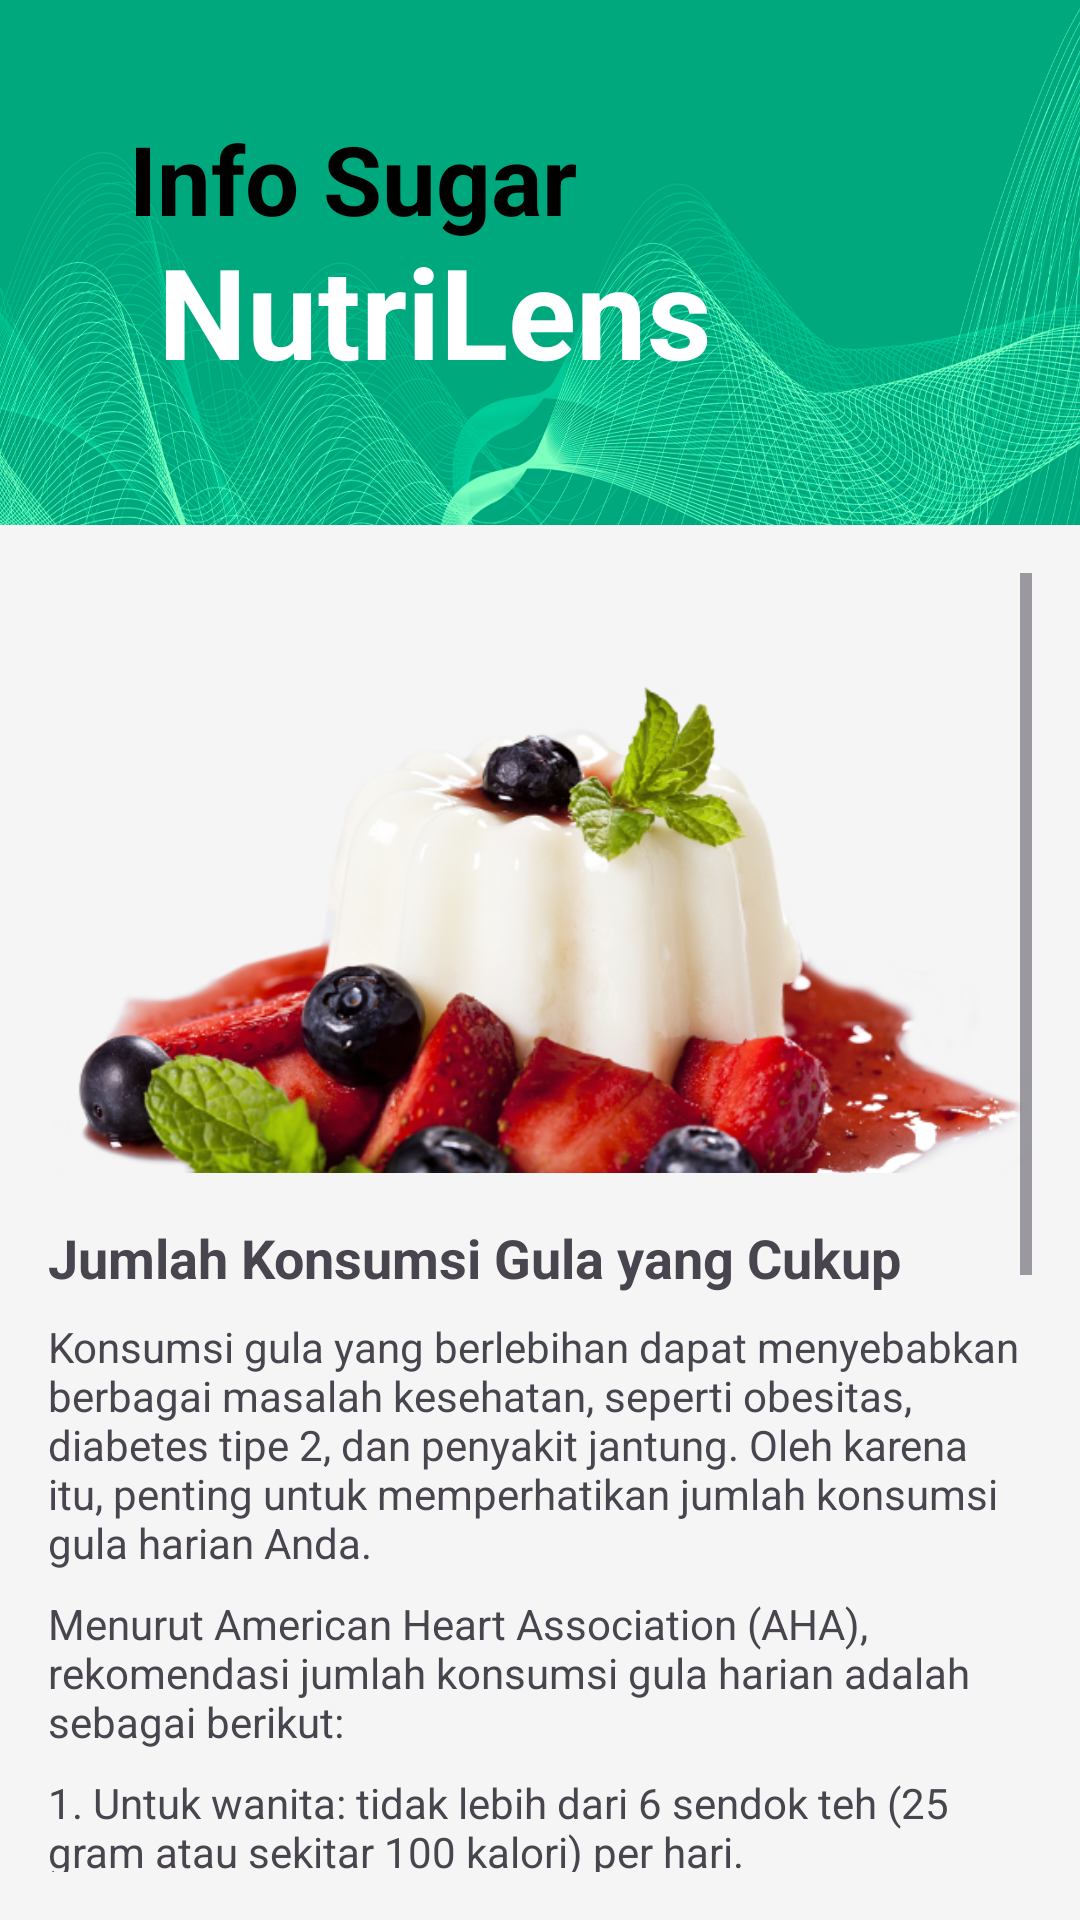

The Android layout XML behind this screen, and the referenced resources:
<!-- AndroidManifest.xml: application theme Base.Theme.LoginWithAnimation -->
<!-- res/layout/activity_info_sugar.xml -->
<?xml version="1.0" encoding="utf-8"?>
<androidx.constraintlayout.widget.ConstraintLayout xmlns:android="http://schemas.android.com/apk/res/android"
    xmlns:app="http://schemas.android.com/apk/res-auto"
    xmlns:tools="http://schemas.android.com/tools"
    android:id="@+id/main"
    android:layout_width="match_parent"
    android:layout_height="match_parent"
    android:background="#F5F5F5"
    tools:context=".view.info.InfoSugar">

    
    <androidx.constraintlayout.widget.ConstraintLayout
        android:id="@+id/headerLayout"
        android:layout_width="match_parent"
        android:layout_height="175dp"
        android:background="@drawable/header_background"
        android:orientation="horizontal"
        android:padding="16dp"
        app:layout_constraintEnd_toEndOf="parent"
        app:layout_constraintStart_toStartOf="parent"
        app:layout_constraintTop_toTopOf="parent">

        <TextView
            android:id="@+id/tv_dicoding"
            android:layout_width="wrap_content"
            android:layout_height="wrap_content"
            android:text="Info Sugar"
            android:textAlignment="center"
            android:textColor="@color/black"
            android:textSize="32sp"
            android:textStyle="bold"
            app:layout_constraintBottom_toBottomOf="parent"
            app:layout_constraintEnd_toEndOf="parent"
            app:layout_constraintHorizontal_bias="0.152"
            app:layout_constraintStart_toStartOf="parent"
            app:layout_constraintTop_toTopOf="parent"
            app:layout_constraintVertical_bias="0.22" />

        <TextView
            android:id="@+id/appNameTextView"
            android:layout_width="wrap_content"
            android:layout_height="wrap_content"
            android:text="NutriLens"
            android:textColor="@android:color/white"
            android:textSize="42sp"
            android:textStyle="bold"
            app:layout_constraintBottom_toBottomOf="parent"
            app:layout_constraintEnd_toEndOf="parent"
            app:layout_constraintHorizontal_bias="0.255"
            app:layout_constraintStart_toStartOf="parent"
            app:layout_constraintTop_toTopOf="parent"
            app:layout_constraintVertical_bias="0.684" />

    </androidx.constraintlayout.widget.ConstraintLayout>

    
    <ScrollView
        android:layout_width="0dp"
        android:layout_height="0dp"
        app:layout_constraintTop_toBottomOf="@id/headerLayout"
        app:layout_constraintBottom_toBottomOf="parent"
        app:layout_constraintStart_toStartOf="parent"
        app:layout_constraintEnd_toEndOf="parent"
        android:padding="16dp">

        <LinearLayout
            android:layout_width="match_parent"
            android:layout_height="wrap_content"
            android:orientation="vertical">

            <ImageView
                android:layout_width="match_parent"
                android:layout_height="200dp"
                android:src="@drawable/ic_sugar_image"
                android:contentDescription="@string/sugar_info_image"
                android:scaleType="centerCrop"
                android:layout_marginBottom="16dp" />

            <TextView
                android:layout_width="match_parent"
                android:layout_height="wrap_content"
                android:text="Jumlah Konsumsi Gula yang Cukup"
                android:textSize="18sp"
                android:textStyle="bold"
                android:layout_marginBottom="8dp" />

            <TextView
                android:layout_width="match_parent"
                android:layout_height="wrap_content"
                android:text="Konsumsi gula yang berlebihan dapat menyebabkan berbagai masalah kesehatan, seperti obesitas, diabetes tipe 2, dan penyakit jantung. Oleh karena itu, penting untuk memperhatikan jumlah konsumsi gula harian Anda."
                android:layout_marginBottom="8dp" />

            <TextView
                android:layout_width="match_parent"
                android:layout_height="wrap_content"
                android:text="Menurut American Heart Association (AHA), rekomendasi jumlah konsumsi gula harian adalah sebagai berikut:"
                android:layout_marginBottom="8dp" />

            <TextView
                android:layout_width="match_parent"
                android:layout_height="wrap_content"
                android:text="1. Untuk wanita: tidak lebih dari 6 sendok teh (25 gram atau sekitar 100 kalori) per hari."
                android:layout_marginBottom="4dp" />

            <TextView
                android:layout_width="match_parent"
                android:layout_height="wrap_content"
                android:text="2. Untuk pria: tidak lebih dari 9 sendok teh (38 gram atau sekitar 150 kalori) per hari."
                android:layout_marginBottom="8dp" />

            <TextView
                android:layout_width="match_parent"
                android:layout_height="wrap_content"
                android:text="Tips untuk Mengurangi Konsumsi Gula:"
                android:textSize="18sp"
                android:textStyle="bold"
                android:layout_marginBottom="8dp" />

            <TextView
                android:layout_width="match_parent"
                android:layout_height="wrap_content"
                android:text="1. Kurangi minuman manis seperti soda, minuman energi, dan minuman manis lainnya."
                android:layout_marginBottom="4dp" />

            <TextView
                android:layout_width="match_parent"
                android:layout_height="wrap_content"
                android:text="2. Pilih makanan ringan yang sehat seperti buah-buahan segar, sayuran, atau kacang-kacangan tanpa tambahan gula."
                android:layout_marginBottom="4dp" />

            <TextView
                android:layout_width="match_parent"
                android:layout_height="wrap_content"
                android:text="3. Periksa label makanan untuk mengetahui kandungan gula tambahan."
                android:layout_marginBottom="4dp" />

            <TextView
                android:layout_width="match_parent"
                android:layout_height="wrap_content"
                android:text="4. Gantilah gula dengan pemanis alami seperti madu atau stevia."
                android:layout_marginBottom="4dp" />

            <TextView
                android:layout_width="match_parent"
                android:layout_height="wrap_content"
                android:text="5. Buat makanan penutup sendiri dengan mengurangi jumlah gula dalam resep."
                android:layout_marginBottom="4dp" />

            <TextView
                android:layout_width="match_parent"
                android:layout_height="wrap_content"
                android:text="Mengurangi konsumsi gula bisa menjadi tantangan, tetapi dengan kesadaran dan usaha yang tepat, Anda dapat menjalani gaya hidup yang lebih sehat. Ingatlah untuk selalu menjaga keseimbangan dalam pola makan Anda dan tetap aktif bergerak untuk menjaga kesehatan secara keseluruhan."
                android:layout_marginBottom="16dp" />

        </LinearLayout>
    </ScrollView>
</androidx.constraintlayout.widget.ConstraintLayout>
<!-- resources referenced by this layout -->
<resources>
  <color name="black">#FF000000</color>
  <!-- drawable header_background (drawable) -->
  <?xml version="1.0" encoding="utf-8"?>
  <layer-list xmlns:android="http://schemas.android.com/apk/res/android">
      <item>
          <bitmap
              android:gravity="fill"
              android:src="@drawable/texture" />
      </item>
      <item>
          <shape>
              <corners
                  android:bottomLeftRadius="32dp"
                  android:bottomRightRadius="32dp" />
          </shape>
      </item>
  </layer-list>
  <!-- drawable ic_sugar_image: png bitmap (drawable, 290514 bytes) -->
  <string name="sugar_info_image">Info Gula</string>
  <style name="Base.Theme.LoginWithAnimation" parent="Theme.Material3.Light.NoActionBar">
          
          
          <item name="android:statusBarColor">@android:color/transparent</item>
          <item name="android:navigationBarColor">@android:color/black</item>
      </style>
  <!-- drawable texture: png bitmap (drawable, 973816 bytes) -->
</resources>
